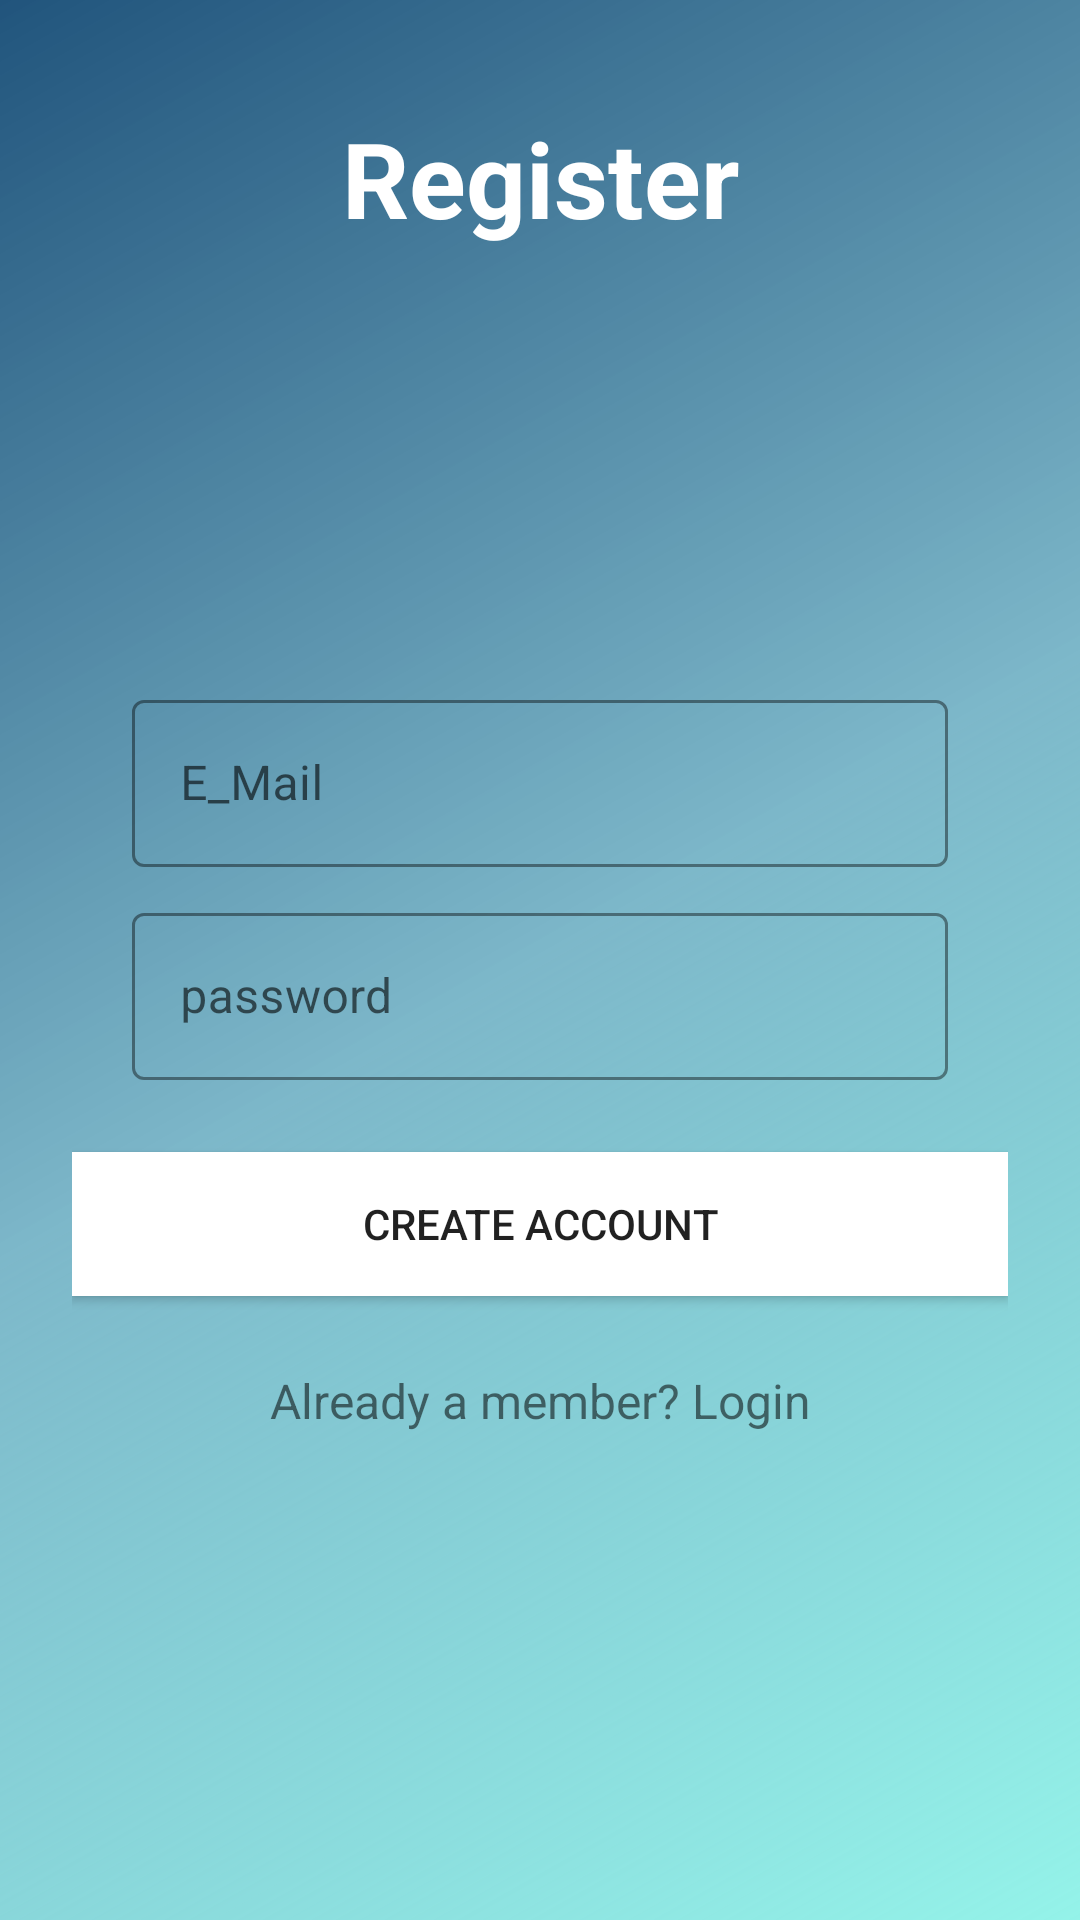

The Android layout XML behind this screen, and the referenced resources:
<!-- AndroidManifest.xml: application theme Theme.TripRemainder -->
<!-- res/layout/activity_sign_up.xml -->
<?xml version="1.0" encoding="utf-8"?>
<androidx.coordinatorlayout.widget.CoordinatorLayout xmlns:android="http://schemas.android.com/apk/res/android"
    xmlns:app="http://schemas.android.com/apk/res-auto"
    xmlns:tools="http://schemas.android.com/tools"
    android:layout_width="match_parent"
    android:background="@drawable/custom_background"
    android:layout_height="match_parent"
    android:fitsSystemWindows="true">
    <TextView
        android:id="@+id/login_txt"
        android:layout_width="fill_parent"
        android:layout_height="wrap_content"
        android:layout_marginBottom="20dp"
        android:gravity="center|top"
        android:layout_marginTop="36dp"
        android:text="@string/register"
        android:textAllCaps="false"
        android:textColor="@color/white"
        android:textSize="35sp"
        android:textStyle="bold" />
    <ScrollView
        android:layout_width="match_parent"
        android:layout_height="match_parent"
        android:layout_marginTop="80dp"
        android:fillViewport="true">
    <LinearLayout
        android:id="@+id/linearLayout"
        android:layout_width="fill_parent"
        android:layout_height="fill_parent"
        android:gravity="center"
        android:orientation="vertical"
        android:paddingLeft="24dp"
        android:paddingRight="24dp">












        <ImageView
            xmlns:app="http://schemas.android.com/apk/res-auto"
            android:id="@+id/profile_image"
            android:layout_width="wrap_content"
            android:layout_height="wrap_content"
            android:src="@drawable/earthlogo_m"
           />


        

        
        <com.google.android.material.textfield.TextInputLayout
            android:id="@+id/outlinedTextField"
            style="@style/Widget.MaterialComponents.TextInputLayout.OutlinedBox"
            android:layout_width="match_parent"
            android:layout_height="wrap_content"
            android:layout_marginStart="20dp"
            android:layout_marginTop="10dp"
            android:layout_marginEnd="20dp"
            android:hint="@string/E_Mail"
            app:boxStrokeColor="@color/white"
            app:layout_constraintEnd_toEndOf="parent"
            app:layout_constraintStart_toStartOf="parent"
            app:layout_constraintTop_toTopOf="parent"
            tools:ignore="MissingConstraints">

        <com.google.android.material.textfield.TextInputEditText
            android:id="@+id/input_email"
            android:layout_width="match_parent"
            android:layout_height="wrap_content"
            android:inputType="textEmailAddress"
            tools:text="@string/E_Mail" />

        </com.google.android.material.textfield.TextInputLayout>

        <com.google.android.material.textfield.TextInputLayout
            android:id="@+id/outlinedTextField2"
            style="@style/Widget.MaterialComponents.TextInputLayout.OutlinedBox"
            android:layout_width="match_parent"
            android:layout_height="wrap_content"
            android:layout_marginStart="20dp"
            android:layout_marginTop="10dp"
            android:layout_marginEnd="20dp"
            android:hint="@string/password"
            app:boxStrokeColor="@color/white"
            app:layout_constraintEnd_toEndOf="parent"
            app:layout_constraintStart_toStartOf="parent"
            app:layout_constraintTop_toTopOf="parent"
            tools:ignore="MissingConstraints">

                <com.google.android.material.textfield.TextInputEditText
                    android:id="@+id/input_password"
                    android:layout_width="match_parent"
                    android:layout_height="wrap_content"
                    android:inputType="textPassword" />

        </com.google.android.material.textfield.TextInputLayout>

        

        
        <Button
            android:id="@+id/btn_signup"
            android:layout_width="fill_parent"
            android:layout_height="wrap_content"
            android:layout_marginTop="24dp"
            android:layout_marginBottom="24dp"
            android:background="@color/white"
            android:padding="12dp"
            android:text="Create Account" />

        <TextView
            android:id="@+id/login_page"
            android:layout_width="fill_parent"
            android:layout_height="wrap_content"
            android:layout_marginBottom="24dp"
            android:gravity="center"
            android:text="Already a member? Login"
            android:textSize="16dip" />

    </LinearLayout>
    </ScrollView>

    <ProgressBar
        android:id="@+id/progressBar"
        android:layout_width="20dp"
        android:layout_height="20dp"
        android:layout_gravity="center|bottom"
        android:layout_marginBottom="20dp"
        android:visibility="gone" />

</androidx.coordinatorlayout.widget.CoordinatorLayout>
<!-- resources referenced by this layout -->
<resources>
  <color name="white">#FFFFFFFF</color>
  <!-- drawable custom_background (drawable) -->
  <?xml version="1.0" encoding="utf-8"?>
  <shape xmlns:android="http://schemas.android.com/apk/res/android"
      android:shape="rectangle">
  
      <gradient
          android:angle="135"
          android:centerColor="#82007396"
          android:endColor="#DE003B69"
          android:startColor="#DE84F1E6"
          android:type="linear" />
  </shape>
  <!-- drawable logo1: png bitmap (drawable-v24, 2684 bytes) -->
  <string name="E_Mail">E_Mail</string>
  <string name="image">image</string>
  <string name="password">password</string>
  <string name="register">Register</string>
  <style name="Theme.TripRemainder" parent="Theme.MaterialComponents.DayNight.DarkActionBar">
          
  
          <item name="colorPrimary">@color/purple_500</item>
          <item name="colorPrimaryVariant">@color/purple_700</item>
          <item name="colorOnPrimary">@color/white</item>
          
          <item name="colorSecondary">@color/teal_200</item>
          <item name="colorSecondaryVariant">@color/teal_700</item>
          <item name="colorOnSecondary">@color/black</item>
          
          <item name="android:statusBarColor" tools:targetApi="l">?attr/colorPrimaryVariant</item>
          
      </style>
  <color name="purple_500">#82008496</color>
  <color name="purple_700">#82007396</color>
  <color name="teal_200">#FF03DAC5</color>
  <color name="teal_700">#FF018786</color>
  <color name="black">#FF000000</color>
</resources>
